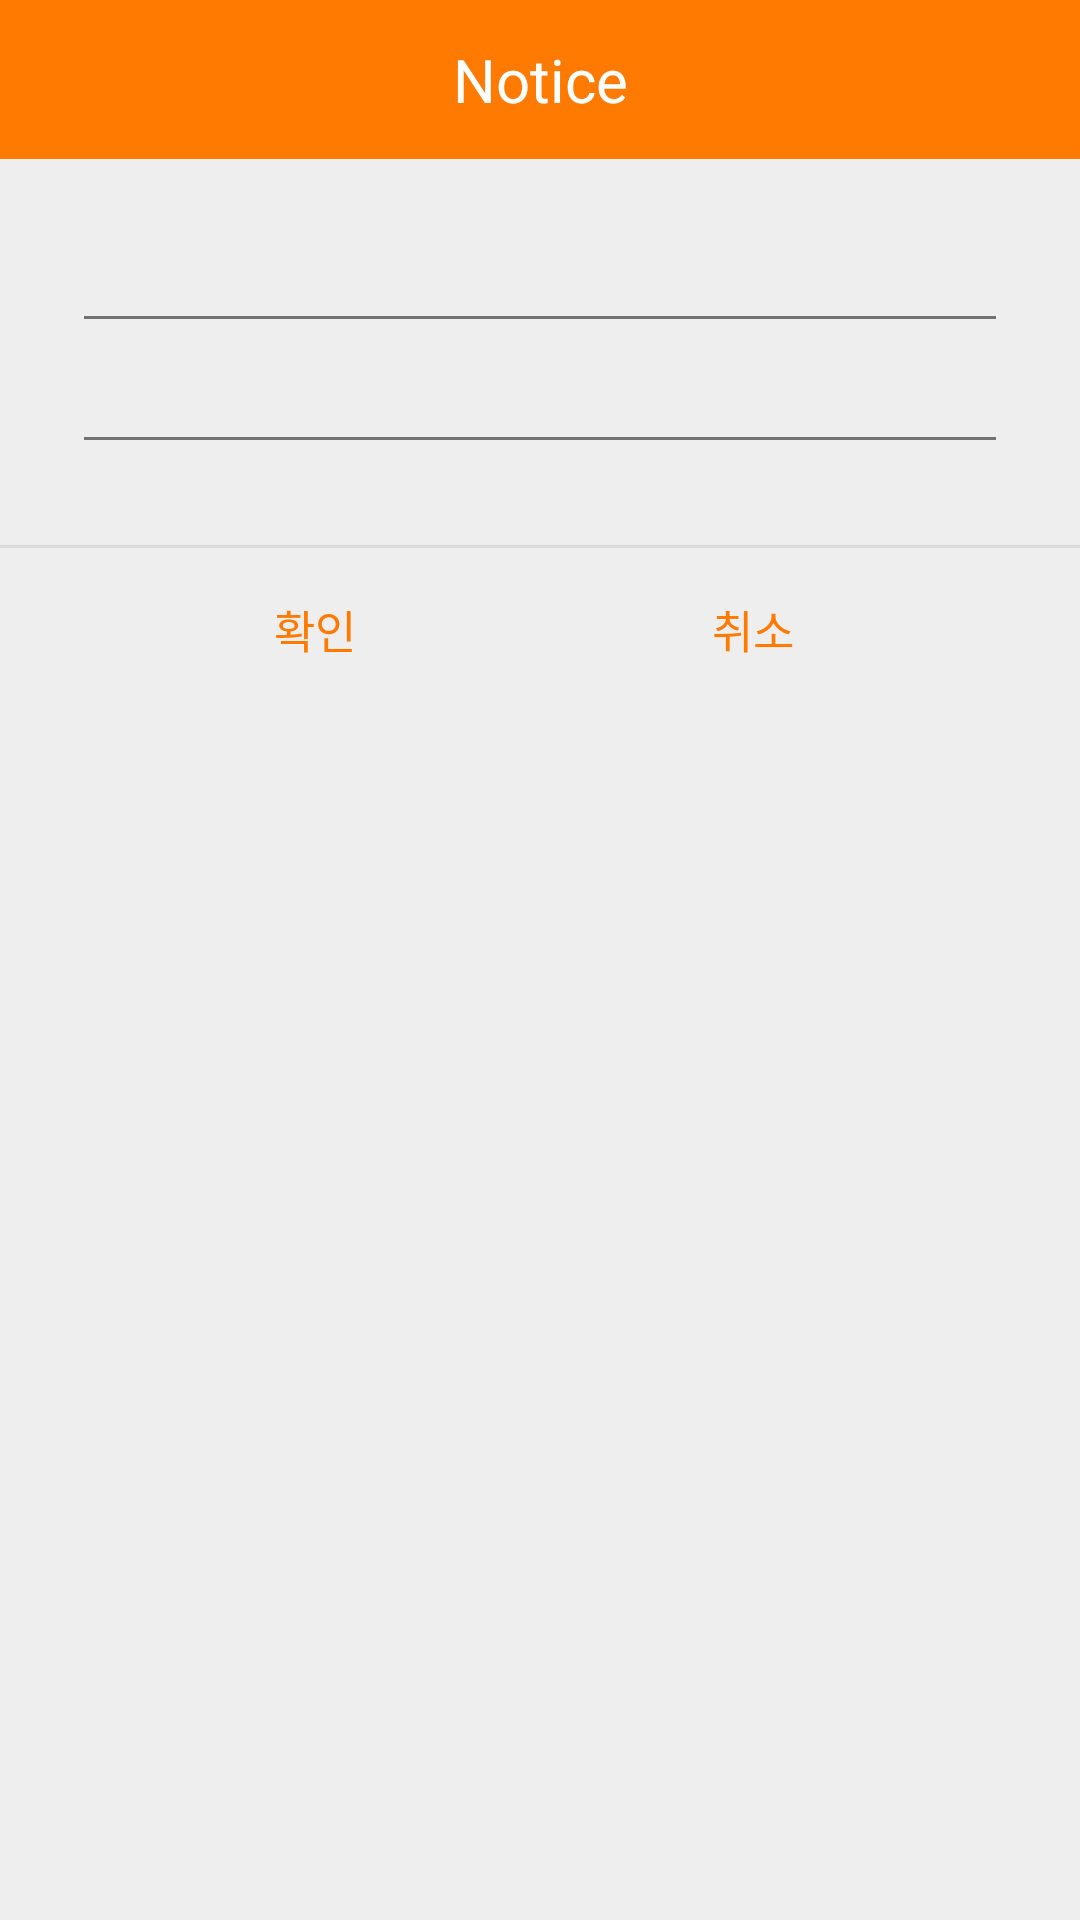

Write the Android layout XML for this screen, with the resource values it uses.
<!-- AndroidManifest.xml: application theme Theme.AppCompat.Light.NoActionBar -->
<!-- res/layout/popup_activity.xml -->
<?xml version="1.0" encoding="utf-8"?>
<LinearLayout xmlns:android="http://schemas.android.com/apk/res/android"
    android:background="#eeeeee"
    android:orientation="vertical"
    android:layout_width="300dp"
    android:layout_height="wrap_content">

    
    <LinearLayout
        android:orientation="horizontal"
        android:layout_width="match_parent"
        android:layout_height="wrap_content">
        <TextView
            android:id="@+id/notice"
            android:text="Notice"
            android:textSize="20sp"
            android:textColor="#fff"
            android:gravity="center"
            android:background="#ff7a00"
            android:layout_width="match_parent"
            android:layout_height="53dp" />
    </LinearLayout>
    

    
    <LinearLayout
        android:padding="24dp"
        android:orientation="vertical"
        android:layout_width="match_parent"
        android:layout_height="wrap_content">
        <EditText
            android:id="@+id/title"
            android:textSize="15sp"
            android:textColor="#000"
            android:alpha="0.87"
            android:layout_marginBottom="3dp"
            android:layout_width="match_parent"
            android:layout_height="wrap_content" />
        <EditText
            android:id="@+id/todo"
            android:textSize="15sp"
            android:textColor="#000"
            android:alpha="0.87"
            android:layout_marginBottom="3dp"
            android:layout_width="match_parent"
            android:layout_height="wrap_content" />

    </LinearLayout>
    

    <View
        android:background="#66bdbdbd"
        android:layout_width="match_parent"
        android:layout_height="1dp" />

    
    <LinearLayout
        android:orientation="horizontal"
        android:gravity="center"
        android:layout_width="match_parent"
        android:layout_height="wrap_content">

        <Button
            android:layout_width="142dp"
            android:layout_height="53dp"
            android:background="#00000000"
            android:gravity="center"
            android:id="@+id/ok"
            android:padding="16dp"
            android:text="확인"
            android:textColor="#ff7a00"
            android:textSize="15sp" />

        <Button
            android:layout_width="150dp"
            android:layout_height="53dp"
            android:background="#00000000"
            android:gravity="center"
            android:id="@+id/cancel"
            android:padding="16dp"
            android:text="취소"
            android:textColor="#ff7a00"
            android:textSize="15sp" />
    </LinearLayout>
    
</LinearLayout>
<!-- resources referenced by this layout -->
<resources>

</resources>
